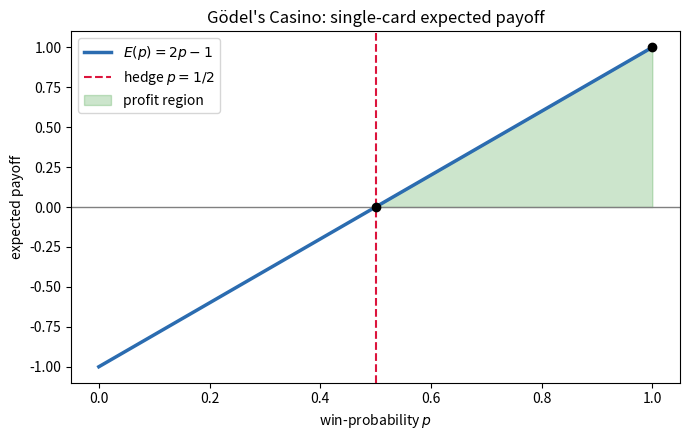

Python code for this plot:
"""Plot the single-card expected payoff E(p) = 2p - 1."""
import numpy as np
import matplotlib.pyplot as plt

p = np.linspace(0.0, 1.0, 400)
payoff = 2.0 * p - 1.0

fig, ax = plt.subplots(figsize=(7, 4.5))
ax.plot(p, payoff, lw=2.5, color="#2b6cb0", label=r"$E(p)=2p-1$")
ax.axhline(0, color="gray", lw=1)
ax.axvline(0.5, color="crimson", ls="--", lw=1.5, label="hedge $p=1/2$")
ax.fill_between(p, 0, payoff, where=(p > 0.5), alpha=0.2, color="green",
                label="profit region")
ax.scatter([0.5, 1.0], [0.0, 1.0], color="black", zorder=5)
ax.set_xlabel("win-probability $p$")
ax.set_ylabel("expected payoff")
ax.set_title("Gödel's Casino: single-card expected payoff")
ax.legend()
fig.tight_layout()
plt.savefig("payoff_curve.png", dpi=150)
print("saved payoff_curve.png")
